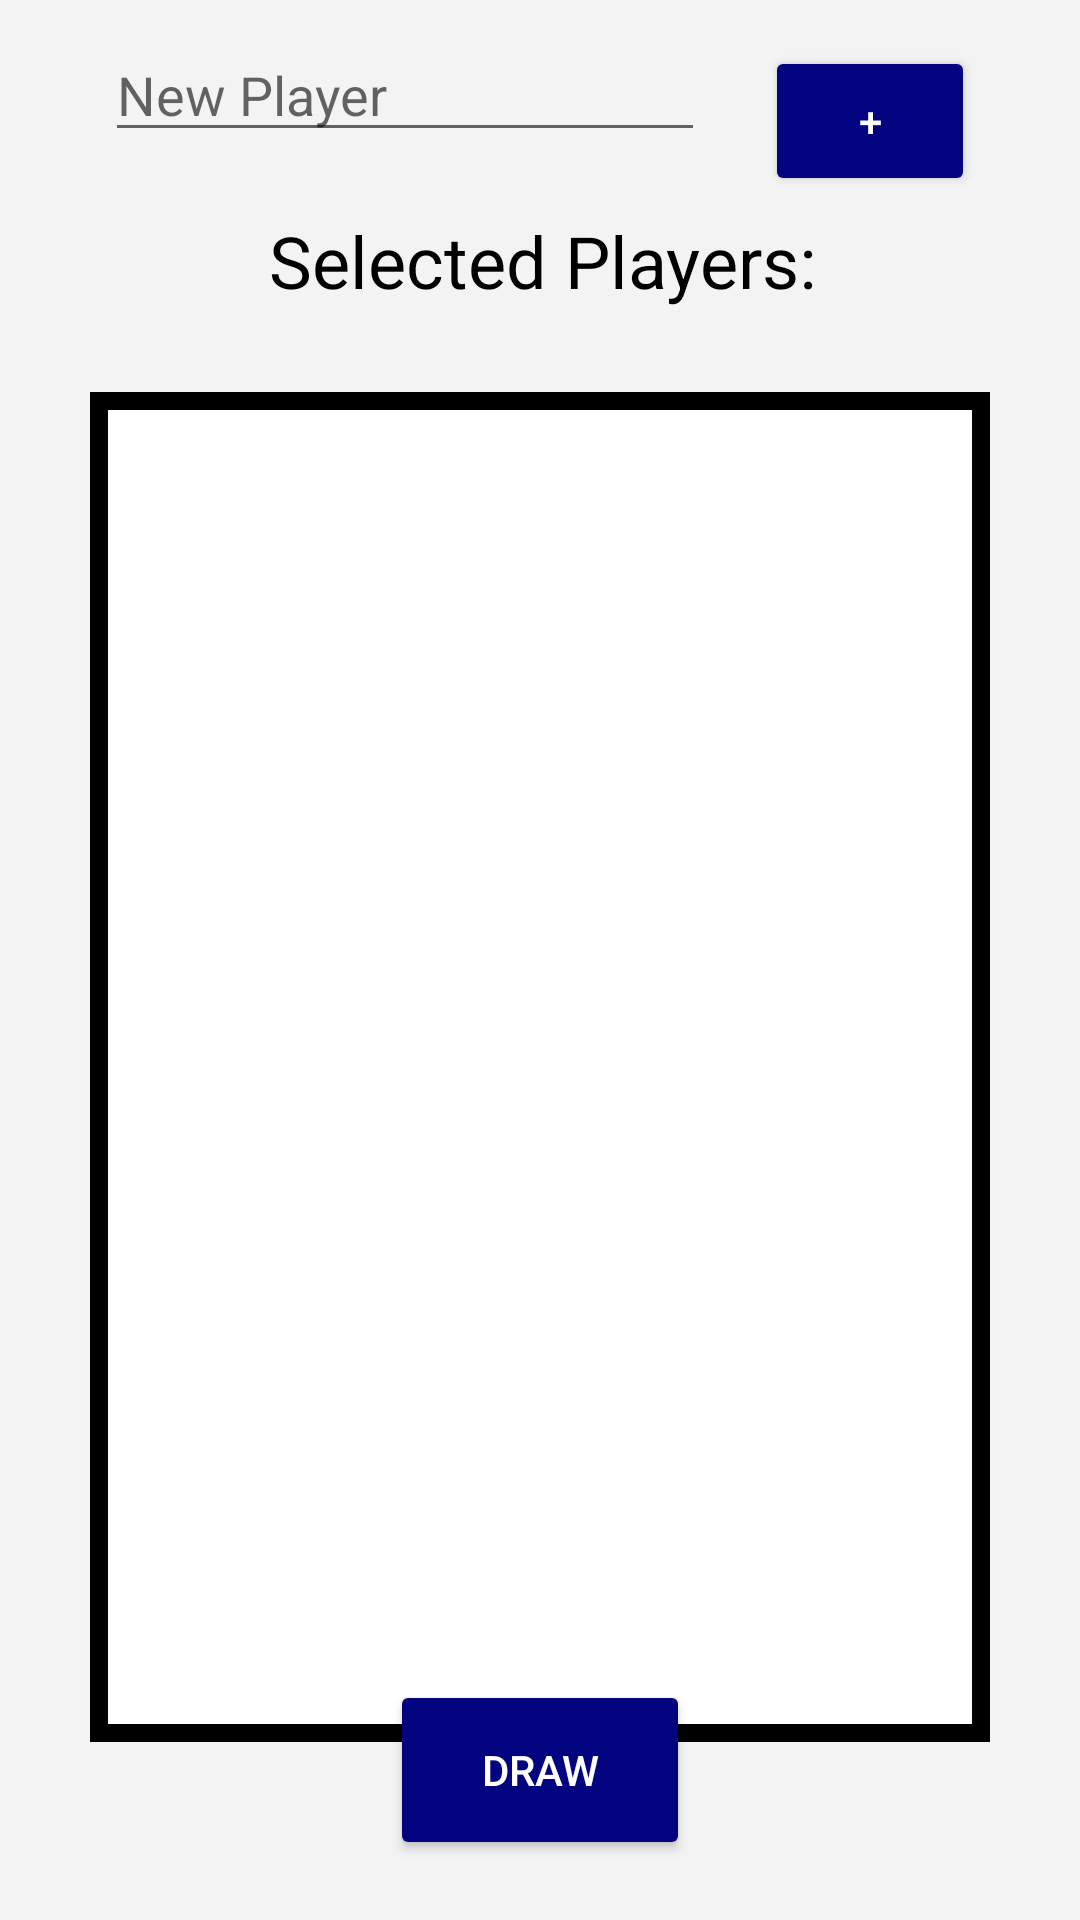

The Android layout XML behind this screen, and the referenced resources:
<!-- AndroidManifest.xml: application theme HiddenTitleTheme -->
<!-- res/layout/activity_main.xml -->
<?xml version="1.0" encoding="utf-8"?>
<androidx.constraintlayout.widget.ConstraintLayout xmlns:android="http://schemas.android.com/apk/res/android"
    xmlns:app="http://schemas.android.com/apk/res-auto"
    xmlns:tools="http://schemas.android.com/tools"
    android:layout_width="match_parent"
    android:layout_height="match_parent"
    android:background="@color/activityBackground">

    <TextView
        android:id="@+id/textViewSelectedPlayer"
        android:layout_width="wrap_content"
        android:layout_height="40dp"
        android:layout_marginStart="100dp"
        android:layout_marginTop="10dp"
        android:layout_marginEnd="100dp"
        android:layout_marginBottom="10dp"
        android:text="Selected Players:"
        android:textAlignment="center"
        android:textColor="#000000"
        android:textSize="24sp"
        app:layout_constraintBottom_toTopOf="@+id/scrollViewPlayers"
        app:layout_constraintEnd_toEndOf="parent"
        app:layout_constraintHorizontal_bias="0.482"
        app:layout_constraintStart_toStartOf="parent"
        app:layout_constraintTop_toBottomOf="@+id/textInputEditText" />

    <Button
        android:id="@+id/buttonDraw"
        style="@style/Widget.AppCompat.Button"
        android:layout_width="100dp"
        android:layout_height="60dp"
        android:layout_marginStart="80dp"
        android:layout_marginEnd="80dp"
        android:layout_marginBottom="20dp"
        android:onClick="onButtonClickDraw"
        android:text="Draw"
        android:textAlignment="center"
        android:textColor="#FFFFFF"
        app:backgroundTint="@color/buttonColor"
        app:layout_constraintBottom_toBottomOf="parent"
        app:layout_constraintEnd_toEndOf="parent"
        app:layout_constraintStart_toStartOf="parent" />

    <ScrollView
        android:id="@+id/scrollViewPlayers"
        android:layout_width="300dp"
        android:layout_height="450dp"
        android:layout_marginStart="10dp"
        android:layout_marginTop="10dp"
        android:layout_marginEnd="10dp"
        android:layout_marginBottom="10dp"
        app:layout_constraintBottom_toTopOf="@+id/buttonDraw"
        app:layout_constraintEnd_toEndOf="parent"
        app:layout_constraintStart_toStartOf="parent"
        app:layout_constraintTop_toBottomOf="@+id/textViewSelectedPlayer"
        android:background="@drawable/border_background"
        tools:ignore="MissingConstraints">

        <LinearLayout
            android:id="@+id/scrollViewLinearPlayers"
            android:layout_width="match_parent"
            android:layout_height="wrap_content"
            android:orientation="vertical" />
    </ScrollView>

    <Button
        android:id="@+id/buttonAddPlayer"
        style="@style/Widget.AppCompat.Button"
        android:layout_width="70dp"
        android:layout_height="50dp"
        android:layout_marginStart="10dp"
        android:layout_marginTop="20dp"
        android:layout_marginEnd="40dp"
        android:layout_marginBottom="10dp"
        android:onClick="onButtonClickAddPlayer"
        android:text="+"
        android:textAlignment="center"
        android:textColor="#FFFFFF"
        app:backgroundTint="@color/buttonColor"
        app:layout_constraintBottom_toTopOf="@+id/textViewSelectedPlayer"
        app:layout_constraintEnd_toEndOf="parent"
        app:layout_constraintStart_toEndOf="@+id/textInputEditText"
        app:layout_constraintTop_toTopOf="parent" />

    <com.google.android.material.textfield.TextInputEditText
        android:id="@+id/textInputEditText"
        android:layout_width="200dp"
        android:layout_height="wrap_content"
        android:layout_marginStart="40dp"
        android:layout_marginTop="40dp"
        android:layout_marginEnd="10dp"
        android:layout_marginBottom="10dp"
        android:hint="New Player"
        app:layout_constraintBottom_toTopOf="@+id/textViewSelectedPlayer"
        app:layout_constraintEnd_toStartOf="@+id/buttonAddPlayer"
        app:layout_constraintStart_toStartOf="parent"
        app:layout_constraintTop_toTopOf="parent" />

</androidx.constraintlayout.widget.ConstraintLayout>
<!-- resources referenced by this layout -->
<resources>
  <color name="activityBackground">#F3F3F3</color>
  <color name="buttonColor">#030580</color>
  <!-- drawable border_background (drawable) -->
  <shape xmlns:android="http://schemas.android.com/apk/res/android"
      android:shape="rectangle">
      <solid android:color="@android:color/white" /> 
      <stroke android:width="6dp" android:color="@android:color/black" /> 
  </shape>
  <style name="HiddenTitleTheme" parent="Theme.AppCompat.Light.NoActionBar">
          <item name="windowNoTitle">true</item>
          <item name="colorPrimaryDark">@color/activityBackground</item>
          <item name="windowActionBar">false</item>
      </style>
</resources>
